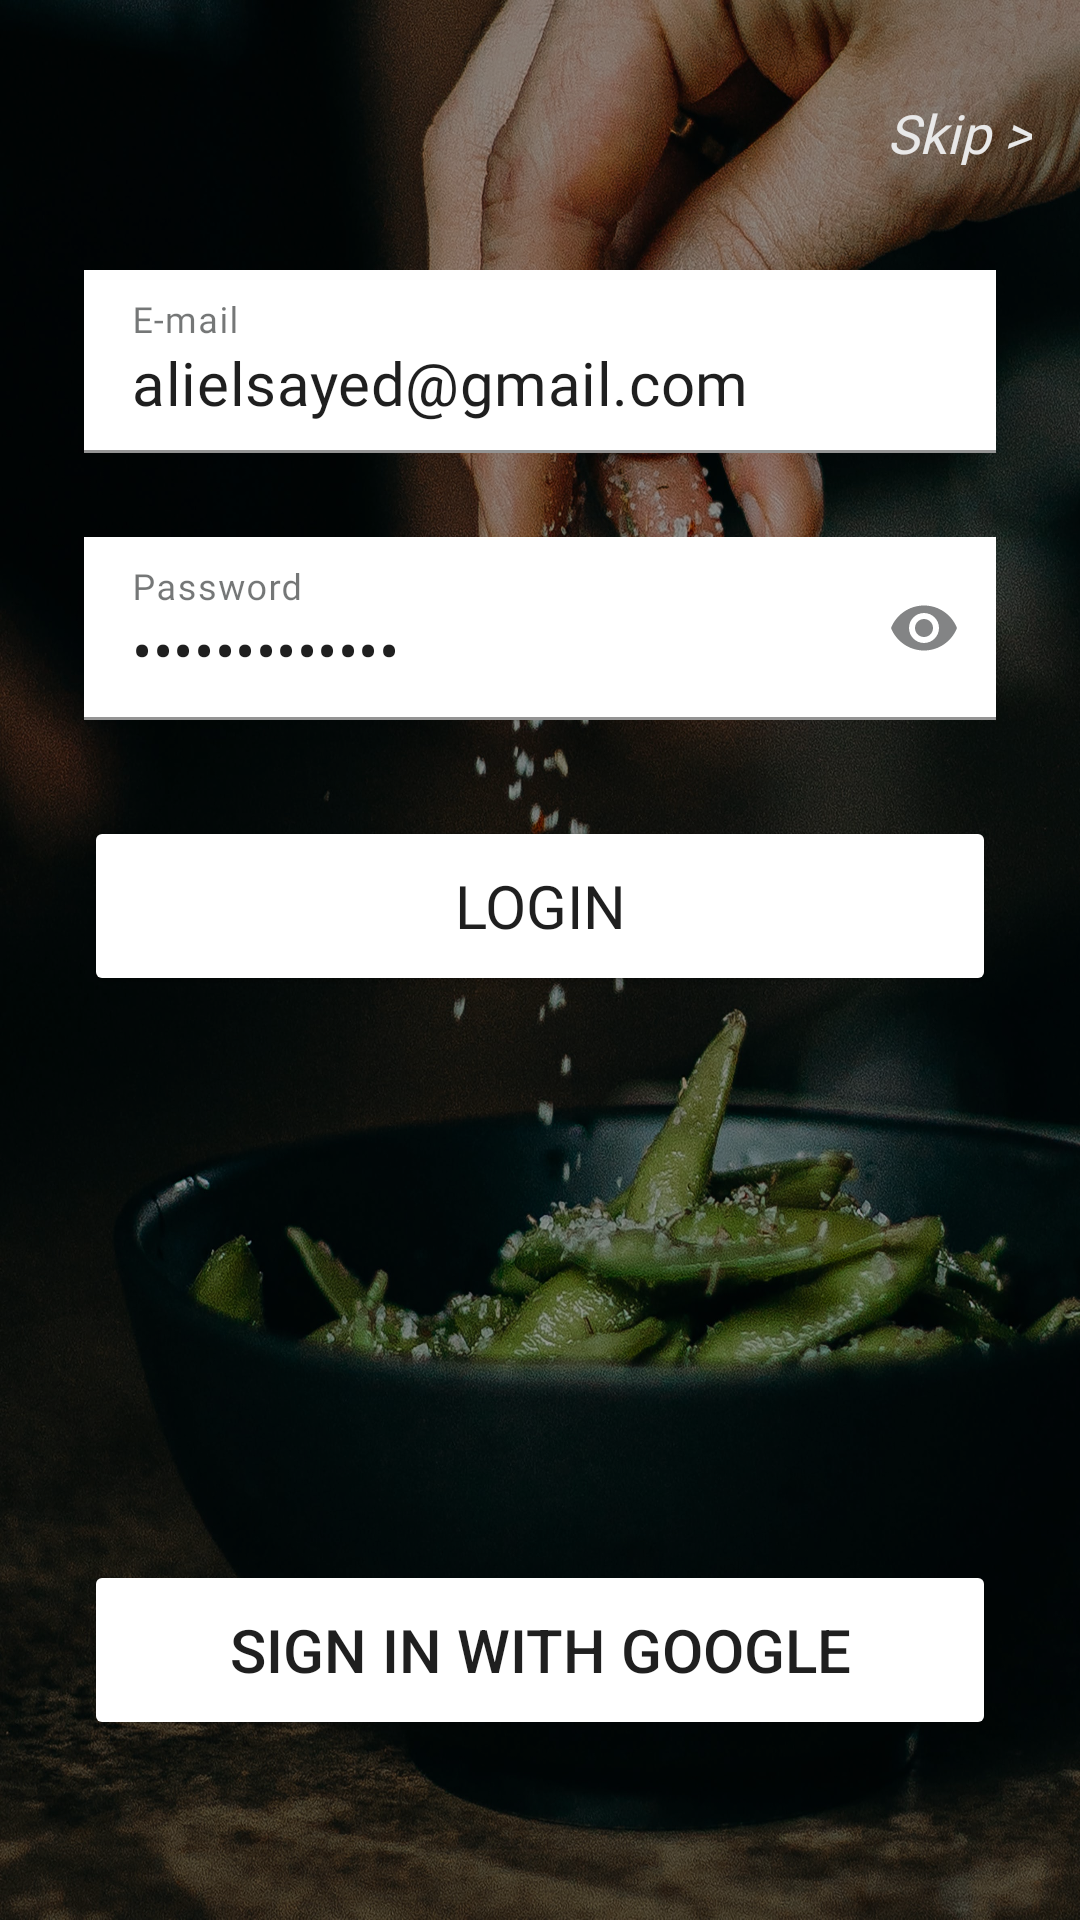

The Android layout XML behind this screen, and the referenced resources:
<!-- AndroidManifest.xml: application theme Theme.DishDiscovery.Splash -->
<!-- res/layout/fragment_login.xml -->
<?xml version="1.0" encoding="utf-8"?>
<RelativeLayout xmlns:android="http://schemas.android.com/apk/res/android"
    xmlns:app="http://schemas.android.com/apk/res-auto"
    xmlns:tools="http://schemas.android.com/tools"
    android:layout_width="match_parent"
    android:layout_height="match_parent"
    android:background="@drawable/login_bg">


    <View
        android:id="@+id/blackOverlay"
        android:layout_width="match_parent"
        android:layout_height="match_parent"
        android:background="#66000000" />

    <TextView
        android:id="@+id/tvSkip"
        android:layout_width="wrap_content"
        android:layout_height="wrap_content"
        android:layout_alignParentTop="true"
        android:layout_alignParentEnd="true"
        android:layout_marginTop="32dp"
        android:layout_marginEnd="16dp"
        android:textStyle="italic"
        android:fontFamily="@font/roboto_bold"
        android:text="@string/skip"
        android:textColor="@color/card_text_color"
        android:textSize="18sp" />

    <androidx.constraintlayout.widget.ConstraintLayout
        android:id="@+id/constrainLayout"
        android:layout_width="match_parent"
        android:layout_height="match_parent"
        android:gravity="bottom|center_horizontal"
        android:orientation="vertical"
        android:paddingHorizontal="8dp"
        tools:context=".login.view.Login">
        
        <com.google.android.material.textfield.TextInputLayout
            android:id="@+id/etEmailLayout"
            style="@style/Widget.MaterialComponents.TextInputLayout.FilledBox"
            android:layout_width="0dp"
            android:layout_height="wrap_content"
            android:layout_marginHorizontal="20dp"
            android:layout_marginBottom="28dp"
            app:boxStrokeColor="@color/btn_txt_color"
            app:endIconMode="clear_text"
            app:errorTextColor="@color/error_color"
            app:layout_constraintBottom_toTopOf="@+id/etPasswordLayout"
            app:layout_constraintEnd_toEndOf="parent"
            app:layout_constraintStart_toStartOf="parent">

            <com.google.android.material.textfield.TextInputEditText
                android:id="@+id/etEmail"
                android:layout_width="match_parent"
                android:layout_height="wrap_content"
                android:background="#ffffff"
                android:fontFamily="@font/roboto_regular"
                android:hint="@string/e_mail"
                android:inputType="textEmailAddress"
                android:text="@string/fixed_email"
                android:textColor="@color/btn_txt_color"
                android:textSize="20sp" />
        </com.google.android.material.textfield.TextInputLayout>
        
        <com.google.android.material.textfield.TextInputLayout
            android:id="@+id/etPasswordLayout"
            style="@style/Widget.MaterialComponents.TextInputLayout.FilledBox"
            android:layout_width="0dp"
            android:layout_height="wrap_content"
            android:layout_marginHorizontal="20dp"
            android:layout_marginBottom="400dp"
            app:boxStrokeColor="@color/btn_txt_color"
            app:endIconMode="password_toggle"
            app:errorTextColor="@color/error_color"
            app:layout_constraintBottom_toBottomOf="parent"
            app:layout_constraintEnd_toEndOf="parent"
            app:layout_constraintStart_toStartOf="parent">

            <com.google.android.material.textfield.TextInputEditText
                android:id="@+id/etPassword"
                android:layout_width="match_parent"
                android:layout_height="wrap_content"
                android:background="#ffffff"
                android:fontFamily="@font/roboto_regular"
                android:hint="@string/password"
                android:inputType="textPassword"
                android:text="@string/fixed_password"
                android:textColor="@color/btn_txt_color"
                android:textSize="20sp" />
        </com.google.android.material.textfield.TextInputLayout>

        <Button
            android:id="@+id/btnLoginWithEmail"
            android:layout_width="match_parent"
            android:layout_height="60dp"
            android:layout_marginHorizontal="20dp"
            android:layout_marginTop="32dp"
            android:backgroundTint="#ffffff"
            android:fontFamily="@font/roboto_bold"
            android:text="@string/login"
            android:textColor="@color/btn_txt_color"
            android:textSize="20sp"
            app:layout_constraintEnd_toEndOf="parent"
            app:layout_constraintStart_toStartOf="parent"
            app:layout_constraintTop_toBottomOf="@+id/etPasswordLayout"
            app:rippleColor="@color/btn_ripple_color" />

        <Button
            android:id="@+id/btnSignInWithGoogle"
            android:layout_width="match_parent"
            android:layout_height="60dp"
            android:layout_marginHorizontal="20dp"
            android:layout_marginBottom="60dp"
            android:backgroundTint="#ffffff"
            android:text="@string/sign_in_with_google"
            android:textColor="@color/btn_txt_color"
            android:textSize="20sp"
            app:icon="@drawable/ico_google"
            app:iconSize="24dp"
            app:iconTint="@null"
            app:layout_constraintBottom_toBottomOf="parent"
            app:layout_constraintEnd_toEndOf="parent"
            app:layout_constraintStart_toStartOf="parent"
            app:rippleColor="@color/btn_ripple_color" />


    </androidx.constraintlayout.widget.ConstraintLayout>


</RelativeLayout>
<!-- resources referenced by this layout -->
<resources>
  <color name="btn_ripple_color">#D8D7D7</color>
  <color name="btn_txt_color">#1f1f1f</color>
  <color name="card_text_color">#E8E8E8</color>
  <color name="error_color">#FF3636</color>
  <string name="e_mail">E-mail</string>
  <string name="fixed_email">alielsayed@gmail.com</string>
  <string name="fixed_password">Alielsayed@22</string>
  <string name="login">Login</string>
  <string name="password">Password</string>
  <string name="sign_in_with_google">Sign in with Google</string>
  <string name="skip">Skip &gt;</string>
  <style name="Theme.DishDiscovery.Splash" parent="Base.Theme.DishDiscovery">
          <item name="android:windowIsTranslucent">true</item>
          <item name="android:windowTranslucentStatus">true</item>
  
      </style>
  <color name="md_theme_light_primary">#006875</color>
  <color name="md_theme_light_onPrimary">#FFFFFF</color>
  <color name="md_theme_light_primaryDark">#3CB6B6B6</color>
  <color name="md_theme_light_primaryContainer">#9AF0FF</color>
  <color name="md_theme_light_onPrimaryContainer">#001F24</color>
  <color name="md_theme_light_secondary">#0059C8</color>
  <color name="md_theme_light_onSecondary">#FFFFFF</color>
  <color name="md_theme_light_secondaryContainer">#D9E2FF</color>
  <color name="md_theme_light_onSecondaryContainer">#001944</color>
  <color name="md_theme_light_tertiary">#006C45</color>
  <color name="md_theme_light_onTertiary">#FFFFFF</color>
  <color name="md_theme_light_tertiaryContainer">#50FFB1</color>
  <color name="md_theme_light_onTertiaryContainer">#002112</color>
  <color name="md_theme_light_error">#BA1A1A</color>
  <color name="md_theme_light_errorContainer">#FFDAD6</color>
  <color name="md_theme_light_onError">#FFFFFF</color>
  <color name="md_theme_light_onErrorContainer">#410002</color>
  <color name="md_theme_light_background">#FBFCFD</color>
  <color name="md_theme_light_onBackground">#191C1D</color>
  <color name="md_theme_light_surface">#FBFCFD</color>
  <color name="md_theme_light_onSurface">#191C1D</color>
  <color name="md_theme_light_surfaceVariant">#DBE4E6</color>
  <color name="md_theme_light_onSurfaceVariant">#3F484A</color>
  <color name="md_theme_light_outline">#6F797B</color>
  <color name="md_theme_light_inverseOnSurface">#EFF1F1</color>
  <color name="md_theme_light_inverseSurface">#2E3132</color>
  <color name="md_theme_light_inversePrimary">#3AD9EF</color>
</resources>
